6-way image classification set "processed_esp32cam" from GitHub (Buddhadeb-ss/TinyCV-ESP32-CAM); label vocabulary: background, cream container, earbuds case, glue stick, microcontroller board, mouse.

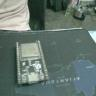
Label: microcontroller board

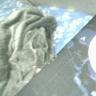
Label: cream container

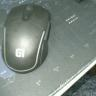
Label: mouse

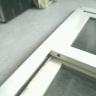
Label: background

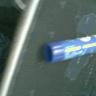
Label: glue stick

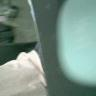
Label: earbuds case
